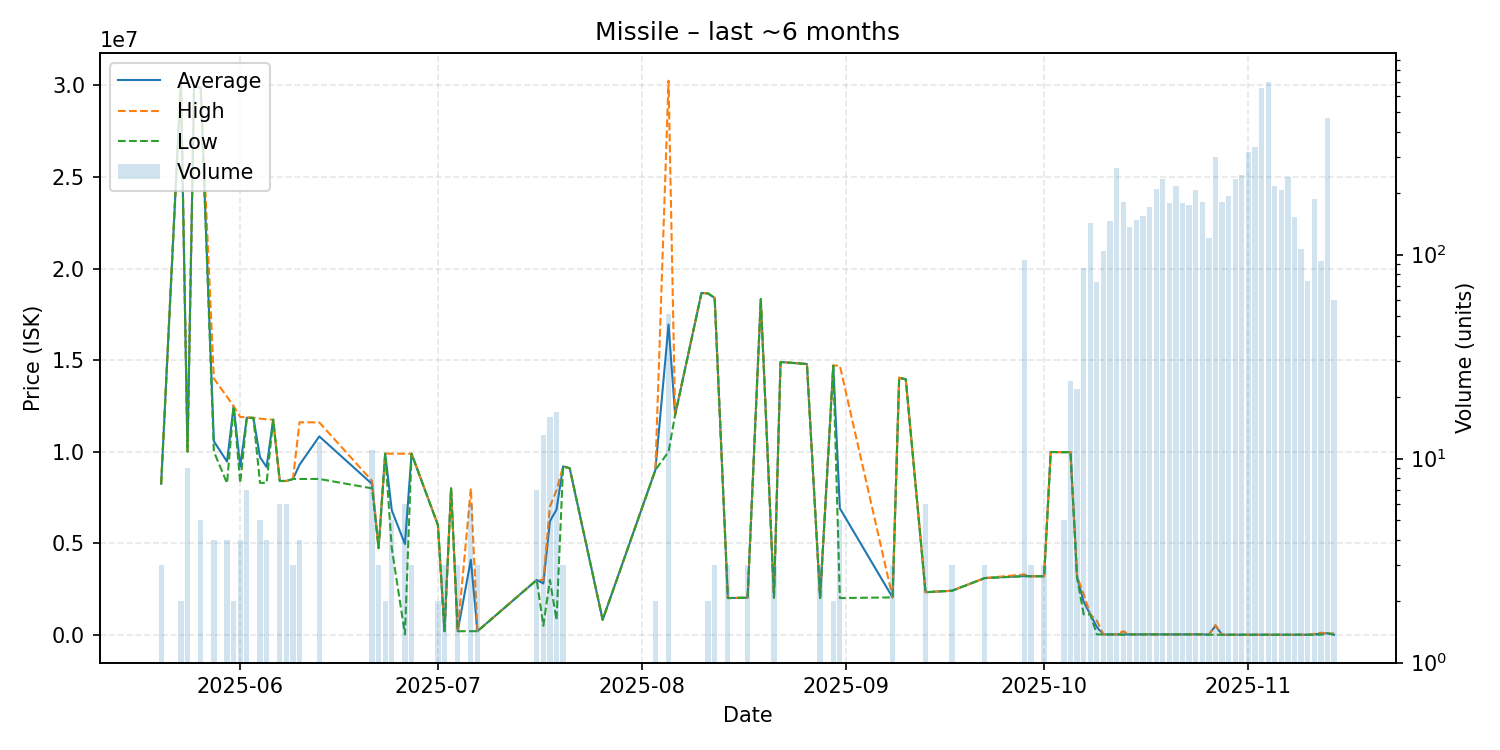

Data behind this chart, as committed beside it:
date, average, highest, lowest, order_count, volume
2025-05-20, 8249000, 8249000, 8249000, 1, 3
2025-05-23, 30240000, 30240000, 30240000, 1, 2
2025-05-24, 10011111, 10020000, 10010000, 4, 9
2025-05-25, 29940000, 29940000, 29940000, 1, 1
2025-05-26, 29886000, 29890000, 29880000, 2, 5
2025-05-28, 10573000, 14000000, 10010000, 3, 4
2025-05-30, 9458500, 13000000, 8278000, 2, 4
2025-05-31, 12490000, 12490000, 12490000, 1, 2
2025-06-01, 9193250, 11900000, 8291000, 2, 4
2025-06-02, 11858571, 11880000, 11840000, 4, 7
2025-06-03, 11850000, 11850000, 11850000, 1, 1
2025-06-04, 9704600, 11810000, 8301000, 2, 5
2025-06-05, 9168250, 11770000, 8301000, 2, 4
2025-06-06, 11750000, 11750000, 11750000, 1, 1
2025-06-07, 8402000, 8402000, 8402000, 2, 6
2025-06-08, 8403000, 8403000, 8403000, 2, 6
2025-06-09, 8512000, 8512000, 8512000, 1, 3
2025-06-10, 9287250, 11610000, 8513000, 2, 4
2025-06-13, 10837667, 11600000, 8514000, 10, 12
2025-06-21, 8241545, 8407500, 8000000, 5, 11
2025-06-22, 4735000, 4735000, 4735000, 1, 3
2025-06-23, 9899000, 9899000, 9899000, 2, 2
2025-06-24, 6799400, 9896000, 4735000, 2, 5
2025-06-26, 4958005, 9891000, 25010, 2, 6
2025-06-27, 9892000, 9892000, 9892000, 1, 3
2025-07-01, 6000000, 6000000, 6000000, 1, 2
2025-07-02, 200000, 200000, 200000, 1, 3
2025-07-03, 8000000, 8000000, 8000000, 1, 1
2025-07-04, 200000, 200000, 200000, 1, 3
2025-07-06, 4099883, 8000000, 200100, 4, 6
2025-07-07, 200300, 200300, 200300, 1, 3
2025-07-16, 2999857, 3000000, 2999000, 2, 7
2025-07-17, 2807538, 3000000, 500000, 3, 13
2025-07-18, 6206125, 7000000, 3000000, 7, 16
2025-07-19, 6842353, 7899000, 810000, 6, 17
2025-07-20, 9200000, 9200000, 9200000, 1, 3
2025-07-21, 9099000, 9099000, 9099000, 1, 1
2025-07-26, 822600, 822600, 822600, 1, 1
2025-08-03, 8999500, 9000000, 8999000, 2, 2
2025-08-05, 16946745, 30260000, 10000000, 17, 51
2025-08-06, 12010000, 12010000, 12010000, 1, 1
2025-08-10, 18670000, 18670000, 18670000, 1, 1
2025-08-11, 18645000, 18650000, 18640000, 2, 2
2025-08-12, 18400000, 18400000, 18400000, 1, 3
2025-08-14, 2010000, 2010000, 2010000, 1, 3
2025-08-17, 2029000, 2029000, 2029000, 1, 3
2025-08-19, 18330000, 18330000, 18330000, 1, 1
2025-08-21, 2033000, 2033000, 2033000, 1, 3
2025-08-22, 14900000, 14900000, 14900000, 1, 1
2025-08-26, 14790000, 14790000, 14790000, 1, 1
2025-08-28, 2012000, 2012000, 2012000, 1, 3
2025-08-30, 14705000, 14710000, 14700000, 2, 2
2025-08-31, 6908000, 14700000, 2010000, 4, 5
2025-09-08, 2046000, 2046000, 2046000, 1, 3
2025-09-09, 14040000, 14040000, 14040000, 1, 1
2025-09-10, 13960000, 13960000, 13960000, 1, 1
2025-09-13, 2331000, 2331000, 2331000, 1, 6
2025-09-17, 2408000, 2408000, 2408000, 1, 3
2025-09-22, 3102000, 3102000, 3102000, 1, 3
2025-09-28, 3213043, 3302000, 3200000, 4, 94
... 45 more rows
